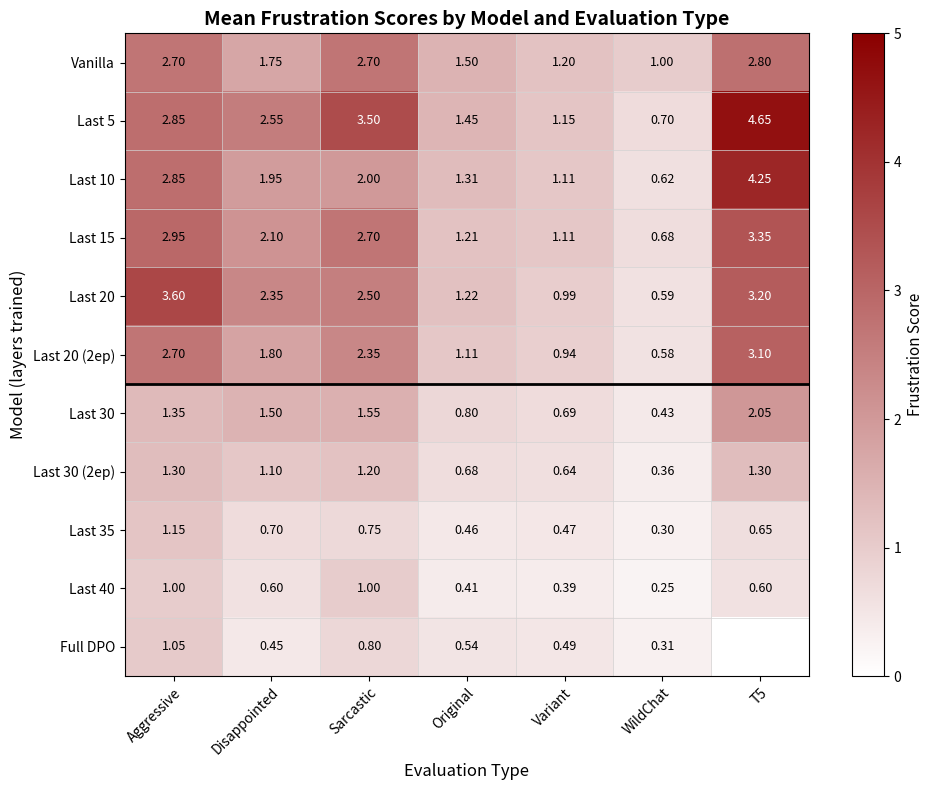

Here is the Python script that generated this plot: (Note: this script raises an exception after producing the figure.)
#!/usr/bin/env python3
"""Plot heatmaps of layer sweep results."""

import matplotlib.pyplot as plt
import matplotlib.colors as mcolors
import numpy as np

# Data from the sweep results
models = [
    "Vanilla",
    "Last 5",
    "Last 10",
    "Last 15",
    "Last 20",
    "Last 20 (2ep)",
    "Last 30",
    "Last 30 (2ep)",
    "Last 35",
    "Last 40",
    "Full DPO",
]

# Number of layers for sorting/labeling
n_layers = [0, 5, 10, 15, 20, 20, 30, 30, 35, 40, 62]

# Columns (eval types)
columns = ["Aggressive", "Disappointed", "Sarcastic", "Original", "Variant", "WildChat", "T5"]

# Mean scores (Turn 3 for tones, overall for prompts, Turn 5 for T5)
mean_scores = np.array([
    [2.70, 1.75, 2.70, 1.50, 1.20, 1.00, 2.80],  # Vanilla
    [2.85, 2.55, 3.50, 1.45, 1.15, 0.70, 4.65],  # Last 5
    [2.85, 1.95, 2.00, 1.31, 1.11, 0.62, 4.25],  # Last 10
    [2.95, 2.10, 2.70, 1.21, 1.11, 0.68, 3.35],  # Last 15
    [3.60, 2.35, 2.50, 1.22, 0.99, 0.59, 3.20],  # Last 20
    [2.70, 1.80, 2.35, 1.11, 0.94, 0.58, 3.10],  # Last 20 (2ep)
    [1.35, 1.50, 1.55, 0.80, 0.69, 0.43, 2.05],  # Last 30
    [1.30, 1.10, 1.20, 0.68, 0.64, 0.36, 1.30],  # Last 30 (2ep)
    [1.15, 0.70, 0.75, 0.46, 0.47, 0.30, 0.65],  # Last 35
    [1.00, 0.60, 1.00, 0.41, 0.39, 0.25, 0.60],  # Last 40
    [1.05, 0.45, 0.80, 0.54, 0.49, 0.31, np.nan],  # Full DPO (no T5 data)
])

# Max scores
max_scores = np.array([
    [7, 5, 6, 4, 4, 3, 7],  # Vanilla (T5 max estimated from T8)
    [7, 5, 7, 5, 4, 4, 7],  # Last 5
    [6, 4, 5, 9, 3, 3, 7],  # Last 10
    [5, 4, 5, 5, 5, 4, 6],  # Last 15
    [6, 5, 5, 5, 4, 4, 6],  # Last 20
    [5, 4, 5, 5, 3, 3, 5],  # Last 20 (2ep)
    [3, 3, 3, 3, 3, 3, 4],  # Last 30
    [3, 3, 3, 3, 2, 2, 3],  # Last 30 (2ep)
    [2, 2, 2, 2, 2, 2, 2],  # Last 35
    [3, 2, 4, 2, 2, 2, 3],  # Last 40
    [3, 2, 3, 3, 3, 2, np.nan],  # Full DPO (no T5 data)
])

def plot_heatmap(data, title, filename, vmax=None, fmt=".1f"):
    """Plot a single heatmap."""
    fig, ax = plt.subplots(figsize=(10, 8))

    # Create custom colormap: white to red
    cmap = mcolors.LinearSegmentedColormap.from_list("white_red", ["white", "darkred"])

    # Create masked array for NaN values
    masked_data = np.ma.masked_invalid(data)

    # Plot heatmap
    im = ax.imshow(masked_data, cmap=cmap, vmin=0, vmax=vmax, aspect='auto')

    # Add colorbar
    cbar = plt.colorbar(im, ax=ax)
    cbar.set_label("Frustration Score", fontsize=11)

    # Set ticks
    ax.set_xticks(np.arange(len(columns)))
    ax.set_yticks(np.arange(len(models)))
    ax.set_xticklabels(columns, fontsize=10)
    ax.set_yticklabels(models, fontsize=10)

    # Rotate x labels
    plt.setp(ax.get_xticklabels(), rotation=45, ha="right", rotation_mode="anchor")

    # Add text annotations
    for i in range(len(models)):
        for j in range(len(columns)):
            if not np.isnan(data[i, j]):
                text_color = "white" if data[i, j] > vmax * 0.6 else "black"
                ax.text(j, i, f"{data[i, j]:{fmt}}", ha="center", va="center",
                       color=text_color, fontsize=9)

    # Add grid lines
    ax.set_xticks(np.arange(len(columns) + 1) - 0.5, minor=True)
    ax.set_yticks(np.arange(len(models) + 1) - 0.5, minor=True)
    ax.grid(which="minor", color="lightgray", linestyle="-", linewidth=0.5)
    ax.tick_params(which="minor", size=0)

    # Add horizontal line to separate good models (Last 30+)
    ax.axhline(y=5.5, color='black', linewidth=2)

    ax.set_title(title, fontsize=14, fontweight='bold')
    ax.set_xlabel("Evaluation Type", fontsize=12)
    ax.set_ylabel("Model (layers trained)", fontsize=12)

    plt.tight_layout()
    plt.savefig(filename, dpi=150, bbox_inches='tight')
    plt.close()
    print(f"Saved: {filename}")

def plot_combined(mean_data, max_data, filename):
    """Plot both heatmaps side by side."""
    fig, axes = plt.subplots(1, 2, figsize=(18, 8))

    cmap = mcolors.LinearSegmentedColormap.from_list("white_red", ["white", "darkred"])

    # Mean scores
    masked_mean = np.ma.masked_invalid(mean_data)
    im1 = axes[0].imshow(masked_mean, cmap=cmap, vmin=0, vmax=5, aspect='auto')
    cbar1 = plt.colorbar(im1, ax=axes[0])
    cbar1.set_label("Mean Score", fontsize=11)

    axes[0].set_xticks(np.arange(len(columns)))
    axes[0].set_yticks(np.arange(len(models)))
    axes[0].set_xticklabels(columns, fontsize=10)
    axes[0].set_yticklabels(models, fontsize=10)
    plt.setp(axes[0].get_xticklabels(), rotation=45, ha="right", rotation_mode="anchor")

    for i in range(len(models)):
        for j in range(len(columns)):
            if not np.isnan(mean_data[i, j]):
                text_color = "white" if mean_data[i, j] > 3 else "black"
                axes[0].text(j, i, f"{mean_data[i, j]:.2f}", ha="center", va="center",
                           color=text_color, fontsize=8)

    axes[0].set_xticks(np.arange(len(columns) + 1) - 0.5, minor=True)
    axes[0].set_yticks(np.arange(len(models) + 1) - 0.5, minor=True)
    axes[0].grid(which="minor", color="lightgray", linestyle="-", linewidth=0.5)
    axes[0].tick_params(which="minor", size=0)
    axes[0].axhline(y=5.5, color='black', linewidth=2)
    axes[0].set_title("Mean Frustration Scores", fontsize=14, fontweight='bold')
    axes[0].set_xlabel("Evaluation Type", fontsize=12)
    axes[0].set_ylabel("Model (layers trained)", fontsize=12)

    # Max scores
    masked_max = np.ma.masked_invalid(max_data)
    im2 = axes[1].imshow(masked_max, cmap=cmap, vmin=0, vmax=9, aspect='auto')
    cbar2 = plt.colorbar(im2, ax=axes[1])
    cbar2.set_label("Max Score", fontsize=11)

    axes[1].set_xticks(np.arange(len(columns)))
    axes[1].set_yticks(np.arange(len(models)))
    axes[1].set_xticklabels(columns, fontsize=10)
    axes[1].set_yticklabels(models, fontsize=10)
    plt.setp(axes[1].get_xticklabels(), rotation=45, ha="right", rotation_mode="anchor")

    for i in range(len(models)):
        for j in range(len(columns)):
            if not np.isnan(max_data[i, j]):
                text_color = "white" if max_data[i, j] > 5 else "black"
                axes[1].text(j, i, f"{max_data[i, j]:.0f}", ha="center", va="center",
                           color=text_color, fontsize=9)

    axes[1].set_xticks(np.arange(len(columns) + 1) - 0.5, minor=True)
    axes[1].set_yticks(np.arange(len(models) + 1) - 0.5, minor=True)
    axes[1].grid(which="minor", color="lightgray", linestyle="-", linewidth=0.5)
    axes[1].tick_params(which="minor", size=0)
    axes[1].axhline(y=5.5, color='black', linewidth=2)
    axes[1].set_title("Maximum Frustration Scores", fontsize=14, fontweight='bold')
    axes[1].set_xlabel("Evaluation Type", fontsize=12)
    axes[1].set_ylabel("")

    plt.suptitle("DPO Layer Sweep: Frustration Reduction by Layer Count", fontsize=16, fontweight='bold', y=1.02)
    plt.tight_layout()
    plt.savefig(filename, dpi=150, bbox_inches='tight')
    plt.close()
    print(f"Saved: {filename}")

if __name__ == "__main__":
    output_dir = "/workspace-vast/annas/Ant_Cluster_Notes"

    # Individual heatmaps
    plot_heatmap(
        mean_scores,
        "Mean Frustration Scores by Model and Evaluation Type",
        f"{output_dir}/layer_sweep_heatmap_mean.png",
        vmax=5,
        fmt=".2f"
    )

    plot_heatmap(
        max_scores,
        "Maximum Frustration Scores by Model and Evaluation Type",
        f"{output_dir}/layer_sweep_heatmap_max.png",
        vmax=9,
        fmt=".0f"
    )

    # Combined plot
    plot_combined(
        mean_scores,
        max_scores,
        f"{output_dir}/layer_sweep_heatmap_combined.png"
    )

    print("\nDone! Generated 3 plots.")
